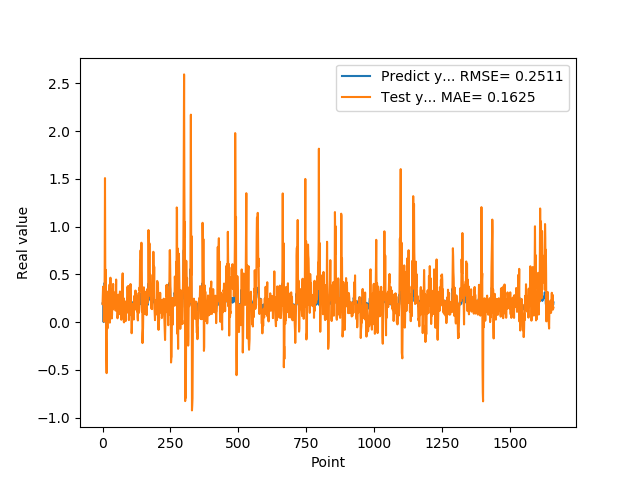

The file beside this chart, header and first rows:
1.955727785830000398e-01, 1.883016321726812548e-01
1.954265981910000005e-01, 2.776885843210644689e-01
2.004670947789999880e-01, 3.706809304135010863e-01
2.029463946819999587e-01, 2.277162934835865737e-01
0.000000000000000000e+00, 2.786391391381534133e-01
1.862521618600000151e-01, 4.608400962148007443e-03
1.862153261900000301e-01, 2.002849247470398775e-01
4.038094580169999670e-01, 5.454704752410333146e-02
4.118085205549999461e-01, 6.210144159486911120e-01
3.743042349819999948e-01, 1.507237899055472452e+00
3.571429848669999685e-01, 5.793897978903691515e-01
2.572054266930000055e-01, 3.130758502689786060e-01
2.409307956699999753e-01, 5.468462200895848335e-01
2.253161966800000249e-01, -1.688780406435554937e-01
1.935185044999999937e-01, -3.851771039432549393e-01
1.787700653079999924e-01, -5.344241052815773552e-01
1.622045934200000150e-01, 1.153650678126552642e-01
1.761920750140000269e-01, 2.833142549449100406e-02
1.883655935530000325e-01, -6.692392643775736671e-02
1.861467957499999548e-01, 5.309761842946048027e-02
1.954913884399999968e-01, 3.008276101486543896e-01
1.954011768099999935e-01, 2.197195518431160621e-01
1.660518944260000185e-01, 3.251470408547476598e-01
1.907722949980000249e-01, 2.568721180240468027e-01
2.156041562559999625e-01, 9.877042897120821840e-02
1.898660957809999716e-01, 3.158566057667576699e-01
1.770474612709999895e-01, 3.937948645931748648e-01
2.001174986360000074e-01, -5.720507388716612393e-03
1.948629021640000125e-01, 1.723587577150688388e-01
1.922753006219999894e-01, 4.646993380231774773e-01
1.779100298880000042e-01, 1.365871069040765218e-01
1.810636967419999854e-01, 7.528078830662571219e-02
1.680064052340000114e-01, 3.438188200494611269e-01
1.635809391740000174e-01, 1.486274010680289082e-01
1.706920862200000111e-01, 3.793954179554063361e-02
1.916799396280000345e-01, 7.660305532001296380e-02
2.085516005749999957e-01, 2.469787481995964484e-01
2.058236002919999752e-01, 1.285149693597820442e-01
1.828240007160000513e-01, 3.120227453674833118e-01
1.857409924269999846e-01, 3.992913042031951409e-01
1.775099337099999841e-01, 1.446670795230251549e-01
1.752161234619999952e-01, 2.862124299822226270e-01
1.971126049759999999e-01, 1.819039382367682034e-01
1.845117062330000057e-01, 1.728062284035393470e-01
1.984785944219999987e-01, 2.002606229278054983e-01
2.143009155989999692e-01, 1.730954665083415944e-01
1.841159015890000139e-01, 3.118328868056768344e-01
2.104043960570000094e-01, 2.690133619750356697e-01
2.032361328599999739e-01, 1.201602837746451047e-01
2.088565975429999833e-01, 3.119782490848249656e-01
1.960448026660000231e-01, 4.454881611288827870e-01
1.900728046889999523e-01, 1.717006750064190290e-01
1.658952832220000062e-01, 1.573055463869961479e-01
1.872539073229999851e-01, 2.293882772095332812e-01
1.852532625200000171e-01, 2.329672255841674922e-01
1.799222826959999966e-01, 3.972455927091903677e-02
2.012764066460000223e-01, 7.792376517755666976e-02
1.978618204589999985e-01, 2.350892340507989287e-01
1.950792670250000027e-01, 2.872990269813166520e-01
1.711323857310000085e-01, 1.900317609934884522e-01
1.623787879939999901e-01, 1.858786038854529088e-01
... 1,599 more rows
